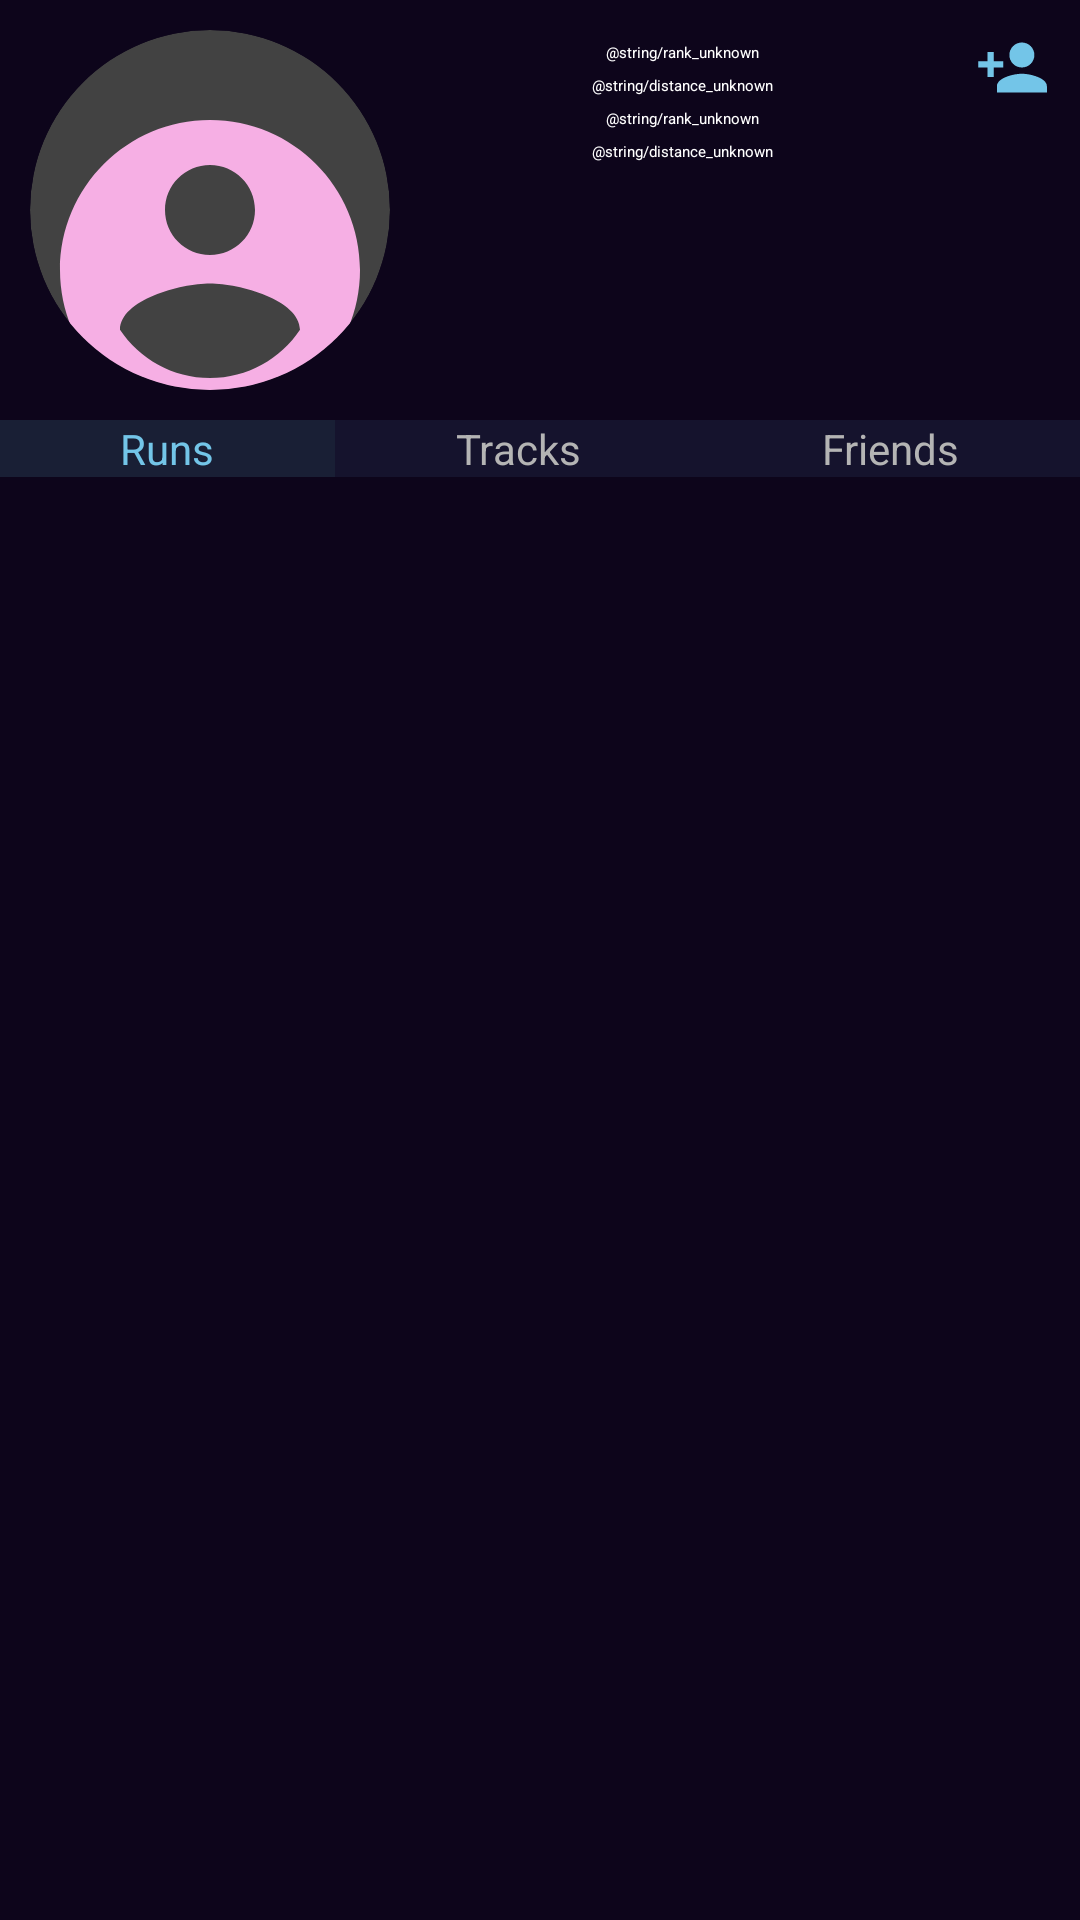

Reconstruct the res/layout file that produces this screen, plus the resources it refers to.
<!-- AndroidManifest.xml: application theme Theme.StepBy -->
<!-- res/layout/fragment_other_profile.xml -->
<?xml version="1.0" encoding="utf-8"?>
<FrameLayout xmlns:android="http://schemas.android.com/apk/res/android"
    xmlns:app="http://schemas.android.com/apk/res-auto"
    xmlns:tools="http://schemas.android.com/tools"
    android:layout_width="match_parent"
    android:layout_height="match_parent"
    tools:context=".OtherProfileFragment">

    
    <LinearLayout
        android:background="@color/background_blue"
        android:orientation="vertical"
        android:layout_width="match_parent"
        android:layout_height="match_parent">

        
        <LinearLayout
            android:id="@+id/llHeader"
            android:paddingVertical="10dp"
            android:paddingHorizontal="10dp"
            android:orientation="horizontal"
            android:layout_width="match_parent"
            android:layout_height="wrap_content">

            <androidx.cardview.widget.CardView
                xmlns:app="http://schemas.android.com/apk/res-auto"
                android:layout_width="120dp"
                android:layout_height="120dp"
                android:layout_weight="0"
                app:cardCornerRadius="120dp">

                <ImageView
                    android:id="@+id/ivProfile"
                    android:layout_width="120dp"
                    android:layout_height="160dp"
                    android:src="@drawable/ic_baseline_account_circle_24" />

            </androidx.cardview.widget.CardView>

            <LinearLayout
                android:orientation="vertical"
                android:layout_weight="1"
                android:gravity="center_horizontal"
                android:layout_width="wrap_content"
                android:layout_height="wrap_content">

                <TextView
                    android:id="@+id/tvUsername"
                    android:layout_width="wrap_content"
                    android:layout_height="wrap_content"
                    android:layout_marginTop="4dp"
                    android:text="@string/rank_unknown"
                    android:textColor="@color/white" />
                <TextView
                    android:id="@+id/tvEmail"
                    android:layout_width="wrap_content"
                    android:layout_height="wrap_content"
                    android:layout_marginTop="4dp"
                    android:text="@string/distance_unknown"
                    android:textColor="@color/white" />
                <TextView
                    android:id="@+id/tvRanking"
                    android:layout_width="wrap_content"
                    android:layout_height="wrap_content"
                    android:layout_marginTop="4dp"
                    android:text="@string/rank_unknown"
                    android:textColor="@color/white" />
                <TextView
                    android:id="@+id/tvDistance"
                    android:layout_width="wrap_content"
                    android:layout_height="wrap_content"
                    android:layout_marginTop="4dp"
                    android:text="@string/distance_unknown"
                    android:textColor="@color/white" />
            </LinearLayout>

            <ImageView
                android:id="@+id/ivSendFriendRequest"
                android:layout_width="@dimen/iv_dim_small"
                android:layout_height="@dimen/iv_dim_small"
                android:layout_weight="0"
                android:src="@drawable/ic_baseline_person_add_24" />

        </LinearLayout>
        

        <androidx.constraintlayout.widget.Barrier
            android:layout_width="match_parent"
            android:layout_height="match_parent"
            app:barrierDirection="top" />

        
        <LinearLayout
            android:id="@+id/llOptions"
            android:layout_marginBottom="10dp"
            android:orientation="horizontal"
            android:layout_width="match_parent"
            android:layout_height="wrap_content">

            <TextView
                android:id="@+id/tvRuns"
                android:layout_weight="1"
                android:layout_width="wrap_content"
                android:layout_height="wrap_content"
                android:text="Runs"
                style="@style/profile_option_item_selected" />

            <androidx.constraintlayout.widget.Barrier
                android:layout_width="match_parent"
                android:layout_height="match_parent"
                android:layout_weight="1"
                app:barrierDirection="left" />

            <TextView
                android:id="@+id/tvTracks"
                android:layout_weight="1"
                android:layout_width="wrap_content"
                android:layout_height="wrap_content"
                android:text="Tracks"
                style="@style/profile_option_item" />

            <androidx.constraintlayout.widget.Barrier
                android:layout_width="match_parent"
                android:layout_height="match_parent"
                android:layout_weight="1"
                app:barrierDirection="left" />

            <TextView
                android:id="@+id/tvFriends"
                android:layout_weight="1"
                android:layout_width="wrap_content"
                android:layout_height="wrap_content"
                android:text="Friends"
                style="@style/profile_option_item" />

        </LinearLayout>
        

        <androidx.constraintlayout.widget.Barrier
            android:layout_width="match_parent"
            android:layout_height="match_parent"
            app:barrierDirection="top" />


        <androidx.recyclerview.widget.RecyclerView
            android:id="@+id/rvRunList"
            android:layout_width="match_parent"
            android:layout_height="wrap_content"
            app:layoutManager="androidx.recyclerview.widget.LinearLayoutManager" />

        <androidx.recyclerview.widget.RecyclerView
            android:id="@+id/rvTrackList"
            android:layout_width="match_parent"
            android:layout_height="wrap_content"
            app:layoutManager="androidx.recyclerview.widget.LinearLayoutManager" />

        <androidx.recyclerview.widget.RecyclerView
            android:id="@+id/rvFriendList"
            android:layout_width="match_parent"
            android:layout_height="wrap_content"
            android:layout_marginBottom="10dp"
            app:layoutManager="androidx.recyclerview.widget.LinearLayoutManager" />



    </LinearLayout>
    

</FrameLayout>
<!-- resources referenced by this layout -->
<resources>
  <color name="background_blue">#0D051B</color>
  <color name="white">#FFFFFFFF</color>
  <dimen name="iv_dim_small">25dp</dimen>
  <!-- drawable ic_baseline_account_circle_24 (drawable) -->
  <vector android:height="24dp" android:tint="#F6AFE4"
      android:viewportHeight="24" android:viewportWidth="24"
      android:width="24dp" xmlns:android="http://schemas.android.com/apk/res/android">
      <path android:fillColor="@android:color/white" android:pathData="M12,2C6.48,2 2,6.48 2,12s4.48,10 10,10 10,-4.48 10,-10S17.52,2 12,2zM12,5c1.66,0 3,1.34 3,3s-1.34,3 -3,3 -3,-1.34 -3,-3 1.34,-3 3,-3zM12,19.2c-2.5,0 -4.71,-1.28 -6,-3.22 0.03,-1.99 4,-3.08 6,-3.08 1.99,0 5.97,1.09 6,3.08 -1.29,1.94 -3.5,3.22 -6,3.22z"/>
  </vector>
  <!-- drawable ic_baseline_person_add_24 (drawable) -->
  <vector xmlns:android="http://schemas.android.com/apk/res/android"
      android:width="24dp"
      android:height="24dp"
      android:viewportWidth="24"
      android:viewportHeight="24"
      android:tint="#73C5E8">
    <path
        android:fillColor="@android:color/white"
        android:pathData="M15,12c2.21,0 4,-1.79 4,-4s-1.79,-4 -4,-4 -4,1.79 -4,4 1.79,4 4,4zM6,10L6,7L4,7v3L1,10v2h3v3h2v-3h3v-2L6,10zM15,14c-2.67,0 -8,1.34 -8,4v2h16v-2c0,-2.66 -5.33,-4 -8,-4z"/>
  </vector>
  <style name="profile_option_item">
          <item name="android:textColor">@color/colorDarkGray</item>
          <item name="android:textSize">14sp</item>
          <item name="android:layout_weight">1</item>
          <item name="android:layout_gravity">center</item>
          <item name="android:gravity">center</item>
          <item name="android:background">@color/pozadina</item>
      </style>
  <style name="profile_option_item_selected">
          <item name="android:textColor">@color/ikonice_navbar</item>
          <item name="android:textSize">14sp</item>
          <item name="android:layout_weight">1</item>
          <item name="android:layout_gravity">center</item>
          <item name="android:gravity">center</item>
          <item name="android:background">@color/navbar_blue</item>
      </style>
  <style name="Theme.StepBy" parent="Theme.MaterialComponents.DayNight.DarkActionBar">
          
          <item name="colorPrimary">@color/purple_200</item>
          <item name="colorPrimaryVariant">@color/purple_700</item>
          <item name="colorOnPrimary">@color/black</item>
          
          <item name="colorSecondary">@color/teal_200</item>
          <item name="colorSecondaryVariant">@color/teal_200</item>
          <item name="colorOnSecondary">@color/black</item>
          
          <item name="android:statusBarColor">?attr/colorPrimaryVariant</item>
          
      </style>
  <color name="colorDarkGray">#b4b4b4</color>
  <color name="pozadina">#15132d</color>
  <color name="ikonice_navbar">#73c5e8</color>
  <color name="navbar_blue">#191f35</color>
  <color name="purple_200">#FF6200EE</color>
  <color name="purple_700">#FF3700B3</color>
  <color name="black">#FF000000</color>
  <color name="teal_200">#FF03DAC5</color>
</resources>
